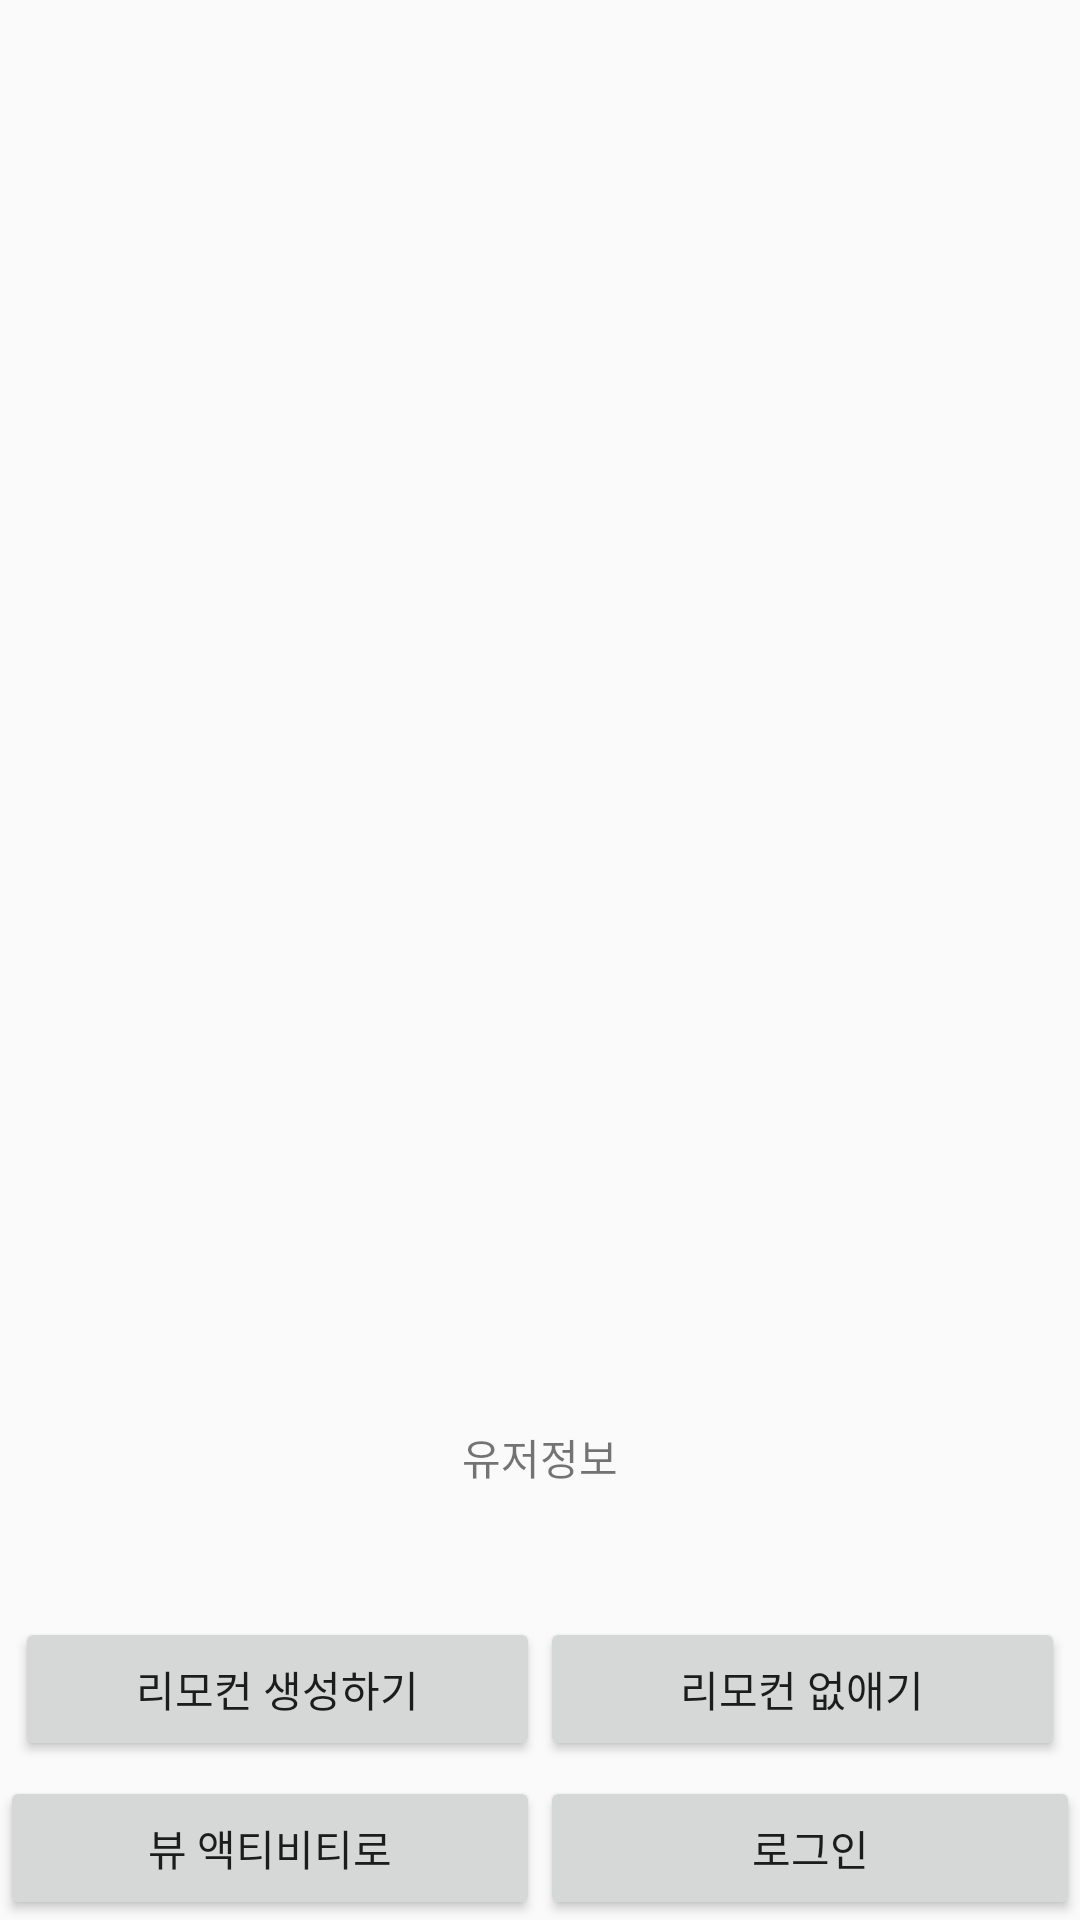

Here is an Android app screen rendered from its layout file. Give the layout XML and the strings, colors and styles it references.
<!-- AndroidManifest.xml: application theme AppTheme -->
<!-- res/layout/activity_main.xml -->
<?xml version="1.0" encoding="utf-8"?>
<android.support.v7.widget.LinearLayoutCompat xmlns:android="http://schemas.android.com/apk/res/android"
    xmlns:app="http://schemas.android.com/apk/res-auto"
    xmlns:tools="http://schemas.android.com/tools"
    android:layout_width="match_parent"
    android:layout_height="match_parent"
    android:orientation="vertical"
    tools:context="com.example.example.videoproject.MainActivity">


    <ListView
        android:id="@+id/video_listview"
        android:layout_width="match_parent"
        android:layout_height="0dp"
        android:layout_weight="1" />

    <TextView
        android:layout_width="match_parent"
        android:layout_height="wrap_content"
        android:gravity="center"
        android:text="유저정보" />

    <TextView
        android:id="@+id/tv_email"
        android:layout_width="match_parent"
        android:layout_height="wrap_content" />

    <TextView
        android:id="@+id/tv_name"
        android:layout_width="match_parent"
        android:layout_height="wrap_content" />

    <LinearLayout
        android:layout_width="match_parent"
        android:layout_height="wrap_content"
        android:orientation="horizontal"
        android:padding="5dp">

        <Button
            android:id="@+id/btn_make_remote"
            android:layout_width="0dp"
            android:layout_height="wrap_content"
            android:layout_weight="1"
            android:onClick="startServiceMethod"
            android:padding="5dp"
            android:text="리모컨 생성하기" />

        <Button
            android:id="@+id/btn_delete_remote"
            android:layout_width="0dp"
            android:layout_height="wrap_content"
            android:layout_weight="1"
            android:onClick="stopServiceMethod"
            android:padding="5dp"
            android:text="리모컨 없애기" />

    </LinearLayout>

    <LinearLayout
        android:layout_width="match_parent"
        android:layout_height="wrap_content"
        android:orientation="horizontal">

        <Button
            android:id="@+id/btn_view"
            android:layout_width="0dp"
            android:layout_height="wrap_content"
            android:layout_weight="1"
            android:text="뷰 액티비티로" />

        <Button
            android:id="@+id/btn_login"
            android:layout_width="0dp"
            android:layout_height="wrap_content"
            android:layout_weight="1"
            android:text="@string/action_login" />


    </LinearLayout>

</android.support.v7.widget.LinearLayoutCompat>
<!-- resources referenced by this layout -->
<resources>
  <string name="action_login">로그인</string>
  <style name="AppTheme" parent="Theme.AppCompat.Light.DarkActionBar">
          
          <item name="colorPrimary">#f28e14</item>
          <item name="colorPrimaryDark">#ca7a00</item>
          <item name="colorAccent">@color/colorAccent</item>
      </style>
  <!-- not gathered from this repository: default colours our renderer supplied (Android Studio template values) -->
  <color name="colorAccent">#FF03DAC5</color>
</resources>
